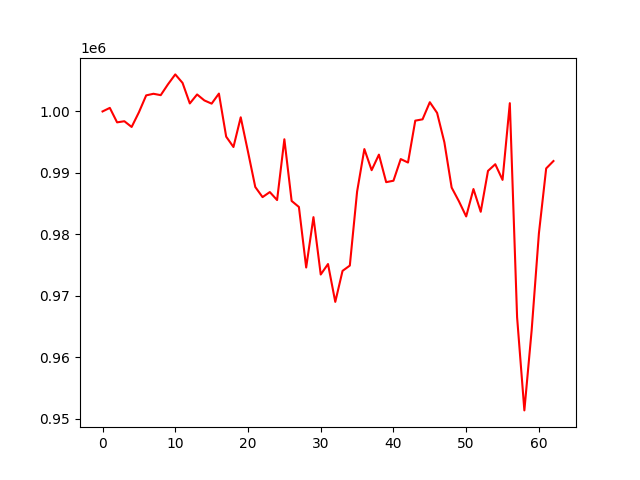

Source data for this figure (header and first rows):
, 0
0, 1000000
1, 1000579
2, 998225
3, 998408
4, 997473
5, 999863
6, 1002615
7, 1002875
8, 1002652
9, 1004422
10, 1006028
11, 1004646
12, 1001303
13, 1002763
14, 1001793
15, 1001270
16, 1002907
17, 995899
18, 994214
19, 999049
20, 993433
21, 987707
22, 986062
23, 986882
24, 985580
25, 995473
26, 985438
27, 984456
28, 974607
29, 982800
30, 973467
31, 975172
32, 969013
33, 974060
34, 974920
35, 986952
36, 993877
37, 990443
38, 992973
39, 988494
40, 988727
41, 992252
42, 991686
43, 998503
44, 998717
45, 1001503
46, 999767
47, 994987
48, 987614
49, 985388
50, 982915
51, 987374
52, 983672
53, 990329
54, 991411
55, 988864
56, 1001348
57, 966521
58, 951355
59, 964357
... 3 more rows
